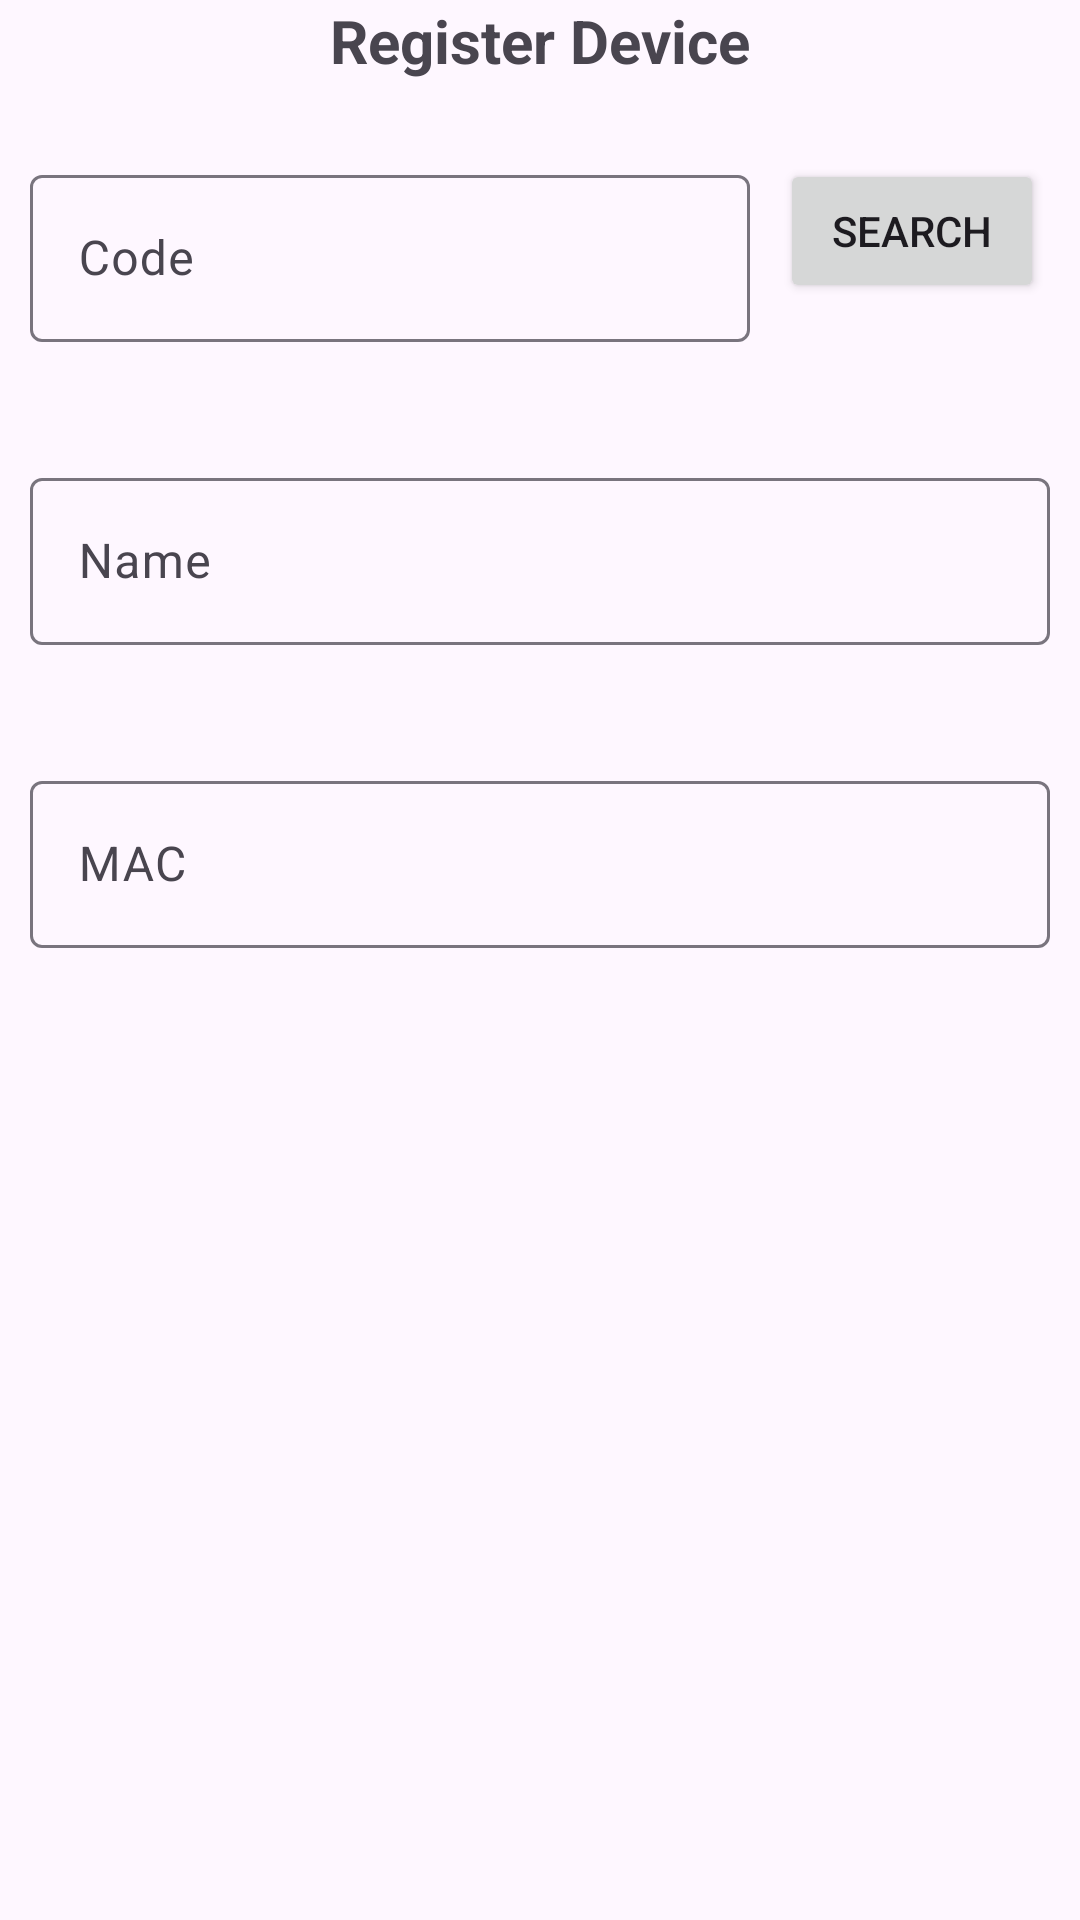

Reconstruct the res/layout file that produces this screen, plus the resources it refers to.
<!-- AndroidManifest.xml: application theme Theme.APP_SMART_PILLS_DISPENSER -->
<!-- res/layout/fragment_divice_add.xml -->
<?xml version="1.0" encoding="utf-8"?>
<FrameLayout xmlns:android="http://schemas.android.com/apk/res/android"
    xmlns:tools="http://schemas.android.com/tools"
    android:layout_width="match_parent"
    android:layout_height="match_parent"
    xmlns:app="http://schemas.android.com/apk/res-auto"
    tools:context=".ui.device.DiviceAddFragment">


    <LinearLayout
        android:layout_width="match_parent"
        android:layout_height="wrap_content"
        android:orientation="vertical">

        <TextView
            android:id="@+id/tv_title"
            android:layout_width="wrap_content"
            android:layout_height="wrap_content"
            android:text="@string/register_device"
            android:textSize="20sp"
            android:textStyle="bold"
            android:layout_gravity="center_horizontal"
            android:layout_marginBottom="16dp" />
<LinearLayout
    android:layout_width="match_parent"
    android:layout_height="match_parent"
    android:orientation="horizontal">
        <com.google.android.material.textfield.TextInputLayout
            android:layout_width="240dp"
            android:layout_height="wrap_content"
            android:layout_margin="10dp"
            app:startIconDrawable="@drawable/baseline_airline_seat_individual_suite_24"
            app:endIconMode="clear_text">
            <com.google.android.material.textfield.TextInputEditText
                android:id="@+id/txt_code_device"
                android:layout_width="match_parent"
                android:layout_height="wrap_content"
                android:layout_marginBottom="20dp"
                android:hint="@string/code_txt"
                android:inputType="none" />
        </com.google.android.material.textfield.TextInputLayout>
    <Button
        android:id="@+id/btnDeviceSearch"
        android:layout_width="wrap_content"
        android:layout_height="wrap_content"

        android:text="@string/search_button"
        app:iconifiedByDefault="false"
        app:queryHint="Search" />

</LinearLayout>

        <com.google.android.material.textfield.TextInputLayout
            android:layout_width="match_parent"
            android:layout_height="wrap_content"
            android:layout_margin="10dp"
            app:startIconDrawable="@drawable/baseline_app_registration_24"
            app:endIconMode="clear_text">
            <com.google.android.material.textfield.TextInputEditText
                android:id="@+id/txt_description_device"
                android:layout_width="match_parent"
                android:layout_height="wrap_content"
                android:layout_marginBottom="20dp"
                android:hint="@string/name_txt"
                android:enabled="false"
                android:inputType="none" />
        </com.google.android.material.textfield.TextInputLayout>
        <com.google.android.material.textfield.TextInputLayout
            android:layout_width="match_parent"
            android:layout_height="wrap_content"
            android:layout_margin="10dp"
            app:startIconDrawable="@drawable/baseline_app_registration_24"
            app:endIconMode="clear_text">
            <com.google.android.material.textfield.TextInputEditText
                android:id="@+id/txt_mac_device"
                android:layout_width="match_parent"
                android:layout_height="wrap_content"
                android:layout_marginBottom="20dp"
                android:hint="@string/mac"
                android:enabled="false"
                android:inputType="none" />
        </com.google.android.material.textfield.TextInputLayout>

        <Button
            android:id="@+id/btnLinkDevice"
            android:layout_width="match_parent"
            android:layout_height="wrap_content"
            android:layout_marginBottom="20dp"
            android:layout_margin="100dp"
            android:text="@string/link_button"
            android:visibility="invisible"
            app:iconifiedByDefault="false"
            app:queryHint="Escanear" />

    </LinearLayout>

</FrameLayout>
<!-- resources referenced by this layout -->
<resources>
  <string name="code_txt">Code</string>
  <string name="link_button">Link</string>
  <string name="mac">MAC</string>
  <string name="name_txt">Name</string>
  <string name="register_device">Register Device</string>
  <string name="search_button">Search</string>
  <style name="Theme.APP_SMART_PILLS_DISPENSER" parent="Theme.Material3.DayNight">
          
          <item name="colorPrimary">@color/purple_500</item>
          <item name="colorPrimaryVariant">@color/purple_700</item>
          <item name="colorOnPrimary">@color/white</item>
          
          <item name="colorSecondary">@color/teal_200</item>
          <item name="colorSecondaryVariant">@color/teal_700</item>
          <item name="colorOnSecondary">@color/black</item>
          
          <item name="android:statusBarColor" tools:targetApi="l">?attr/colorPrimaryVariant</item>
          
      </style>
  <color name="purple_500">#026aee</color>
  <color name="purple_700">#026aee</color>
  <color name="white">#FFFFFFFF</color>
  <color name="teal_200">#DF93D7</color>
  <color name="teal_700">#FF018786</color>
  <color name="black">#FF000000</color>
</resources>
